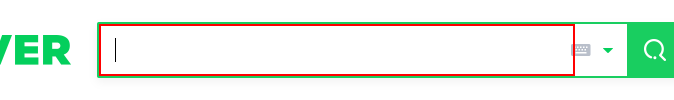
Workflow: Main

Step 1: type "aws" into the text box

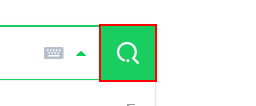
Step 2: click on the button

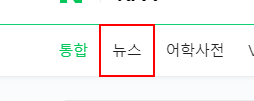
Step 3: click on the link '뉴스'

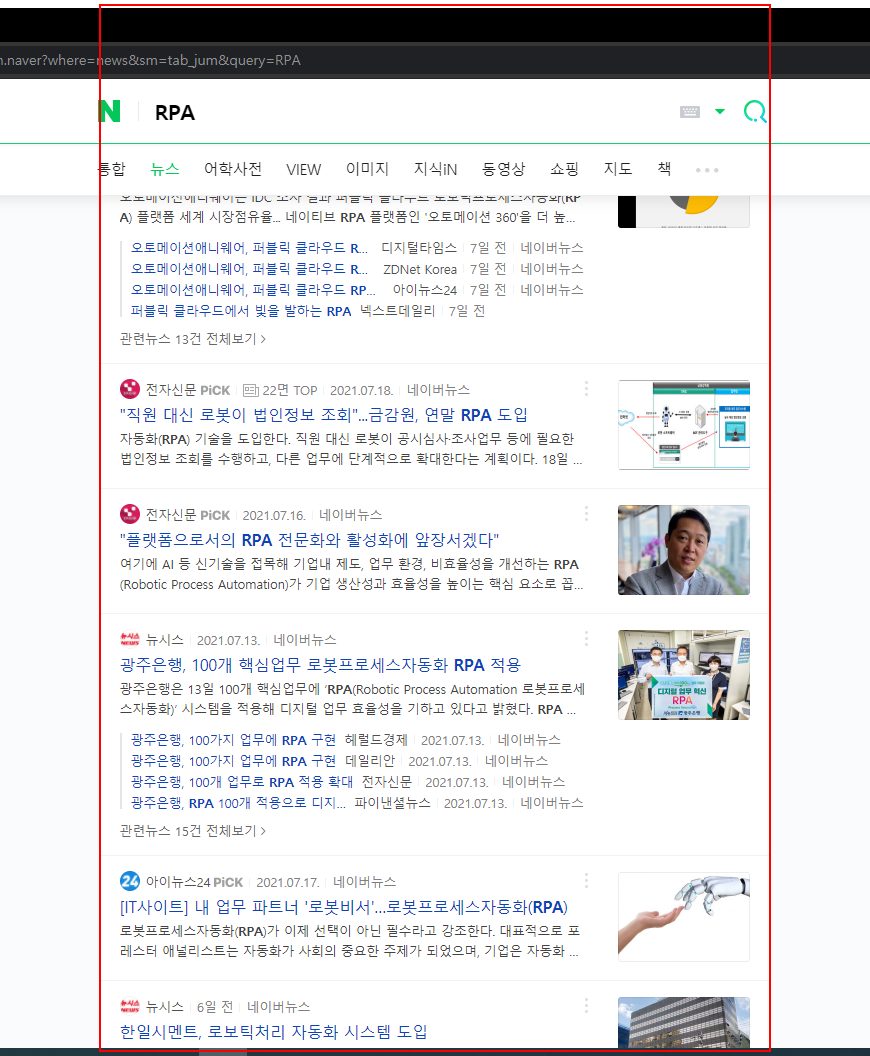
Step 4: get-text from the list

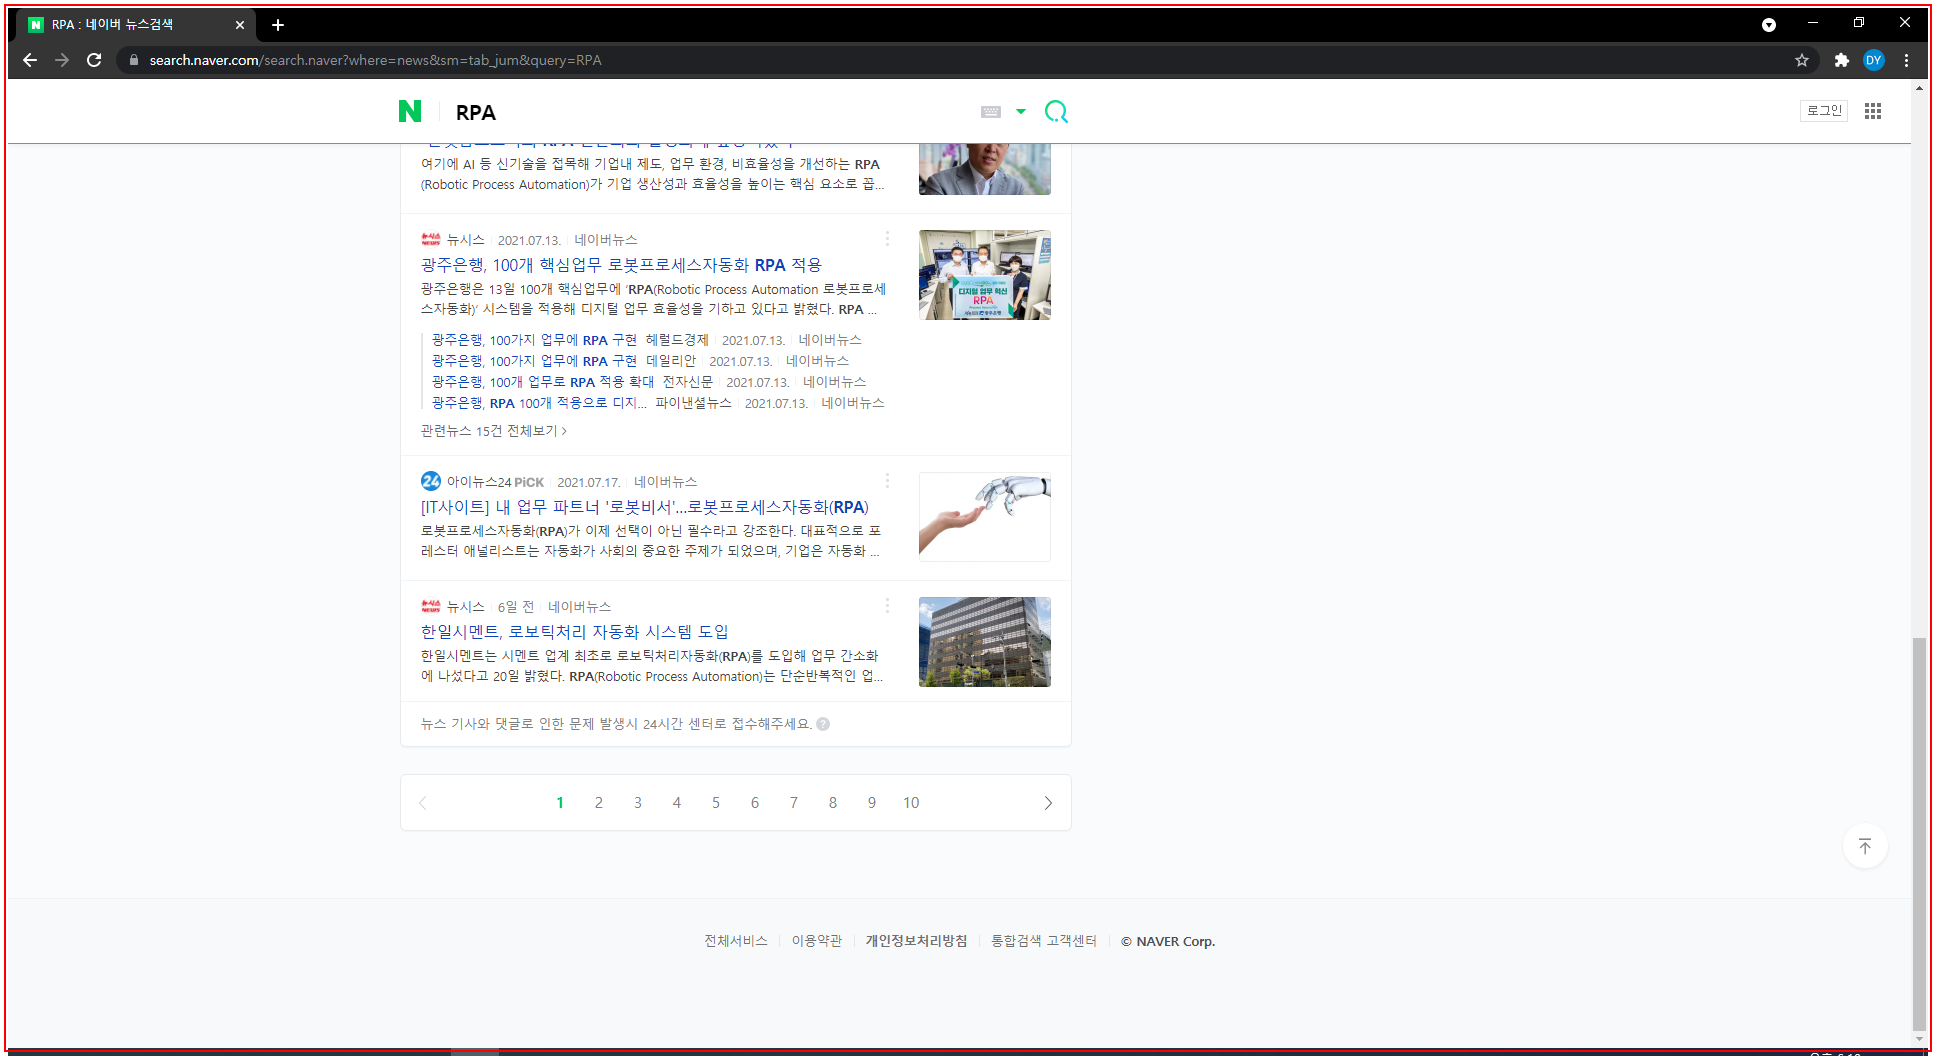
Step 5: Close Application 'chrome.exe RPA'

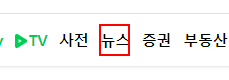
Step 6: click on the link '뉴스'

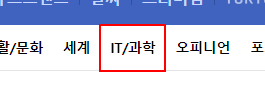
Step 7: click on the link 'IT/과학'

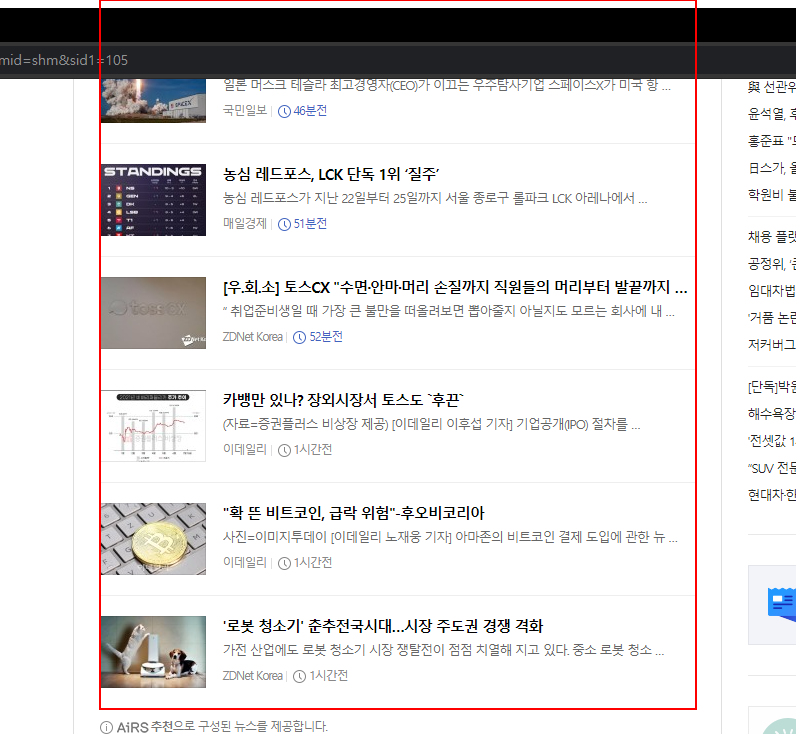
Step 8: get-text from the element 'section_body'

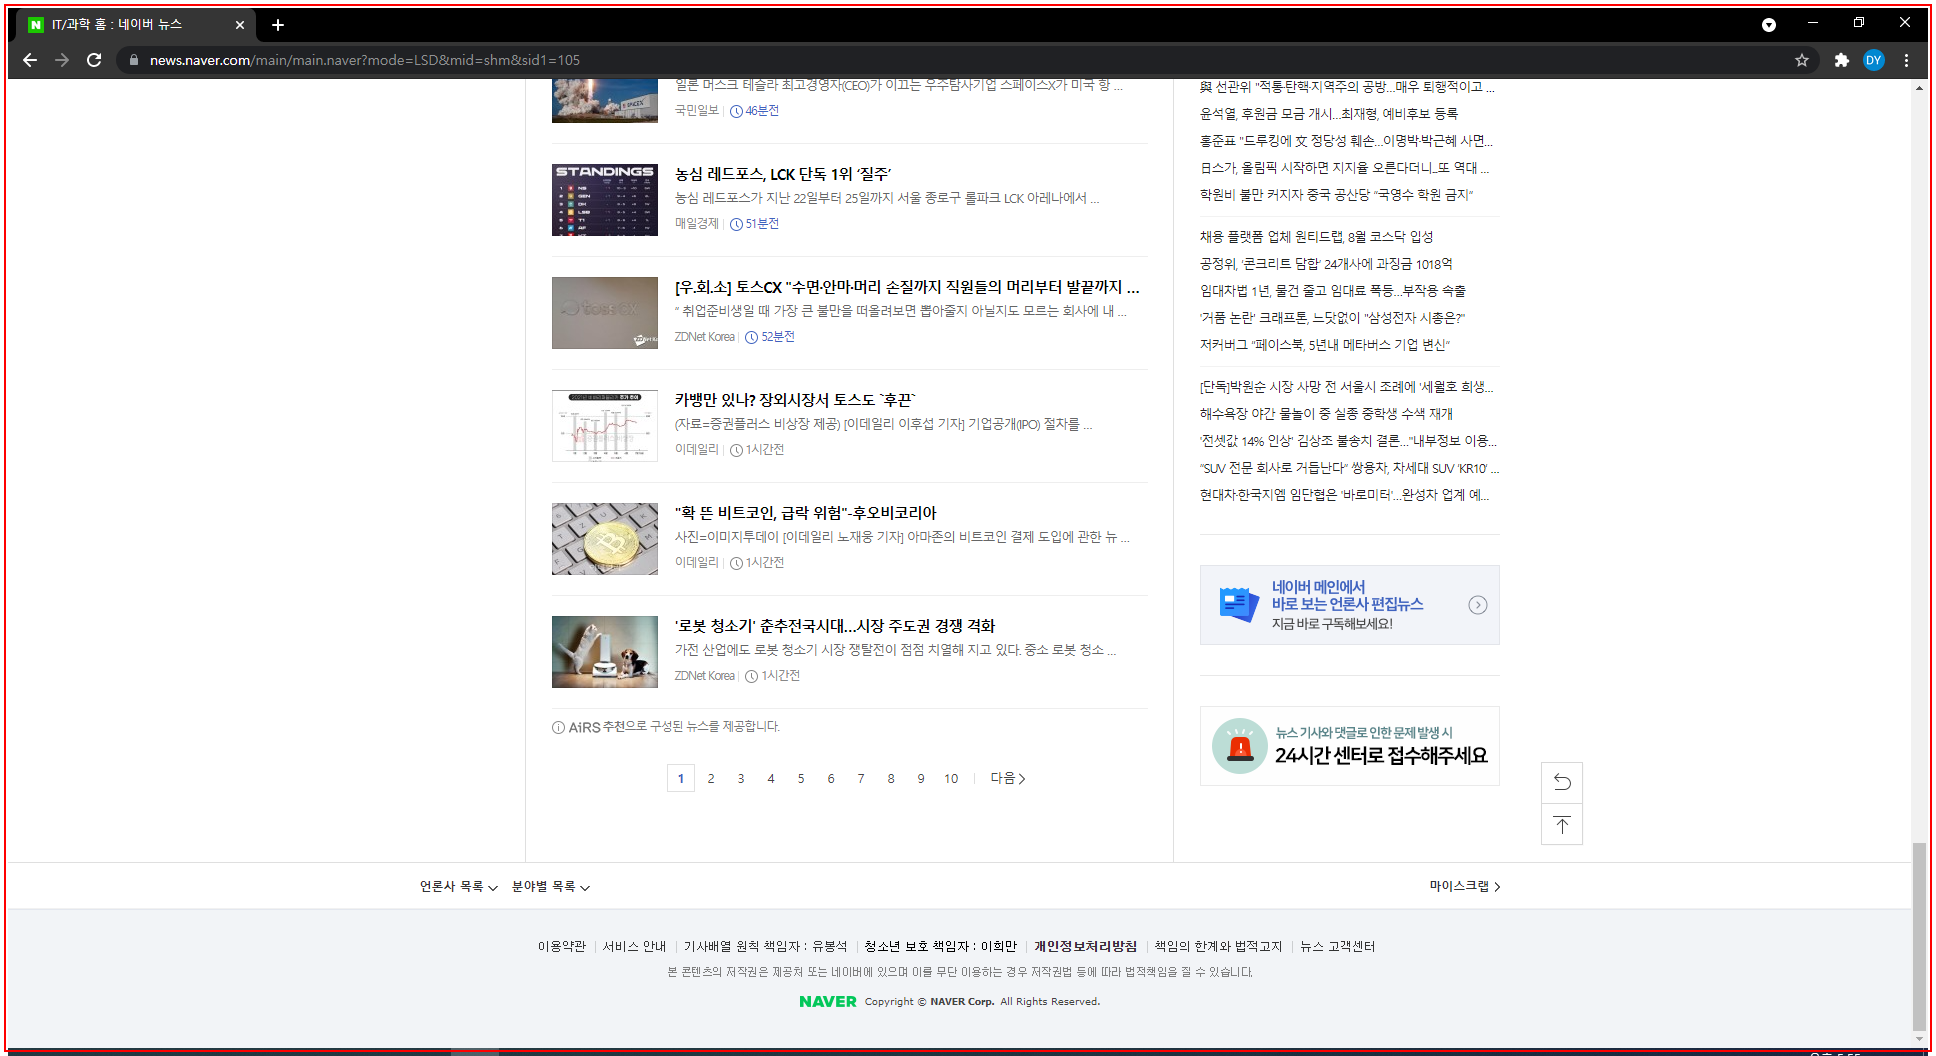
Step 9: Close Application 'chrome.exe IT/과학'